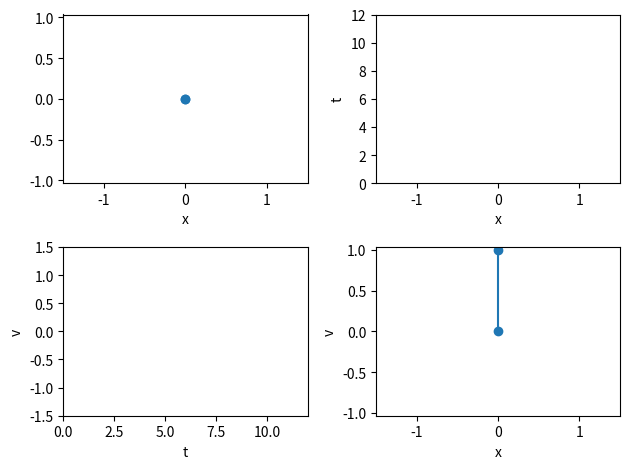

The script that saved this image: (Note: this script raises an exception after producing the figure.)
import numpy as np
import matplotlib.pyplot as plt
import matplotlib.animation as animation

outputFolder = "src/static/video/"

omega = 2*np.pi * 0.25
A = 1

position = lambda t: A*np.sin(omega * t)
speed = lambda t: A*np.cos(omega*t)

totalTime = 12
framerate = 20

fig, ((diagrammAx, positionAx), (velocityAx, phaseSpaceAx)) = plt.subplots(2,2)

diagrammAx.axis("equal")
diagrammAx.set_ylim(-1.5*A, 1.5*A)
diagrammAx.set_xlim(-1.5*A, 1.5*A)
diagrammAx.set_xlabel("x")
diagrammGraph,  = diagrammAx.plot([0, 0], [0, 0], "o-")

phaseSpaceAx.axis("equal")
phaseSpaceAx.set_ylim(-1.5*A, 1.5*A)
phaseSpaceAx.set_xlim(-1.5*A, 1.5*A)
phaseSpaceAx.set_xlabel("x")
phaseSpaceAx.set_ylabel("v")
phaseGraph, = phaseSpaceAx.plot([0, 0], [0, 1], "o-")

positionAx.set_xlim(-1.5*A, 1.5*A)
positionAx.set_ylim(0, totalTime)
positionAx.set_xlabel("x")
positionAx.set_ylabel("t")
positionData = [(0,0) for _ in range(framerate * totalTime)]
positionPlotData = list(zip(*positionData))
positionGraph, = positionAx.plot(positionPlotData[0], positionPlotData[1])

velocityAx.set_ylim(-1.5*A, 1.5*A)
velocityAx.set_xlim(0, totalTime)
velocityAx.set_xlabel("t")
velocityAx.set_ylabel("v")
velocityData = [(0,A) for _ in range(framerate * totalTime)]
velocityPlotData = list(zip(*velocityData))
velocityGraph, = velocityAx.plot(velocityPlotData[0], velocityPlotData[1])

plt.tight_layout()

def animate(i):
    t = i/framerate
    x = position(t)
    v = speed(t)
    diagrammGraph.set_data([0, x], [0, 0])
    phaseGraph.set_data([0, x], [0, v])
    positionData[i:] = [(x, t) for _ in range(framerate*totalTime - i)]
    positionPlotData = list(zip(*positionData))
    positionGraph.set_data(positionPlotData[0], positionPlotData[1])
    velocityData[i:] = [(t, v) for _ in range(framerate*totalTime - i)]
    velocityPlotData = list(zip(*velocityData))
    velocityGraph.set_data(velocityPlotData[0], velocityPlotData[1])
    return diagrammGraph, phaseGraph, positionGraph, velocityGraph

ani = animation.FuncAnimation(
    fig, animate, interval=1000/framerate, blit=True, save_count = framerate * totalTime)
ani.save(f"{outputFolder}oscillator.mp4")
plt.show()
